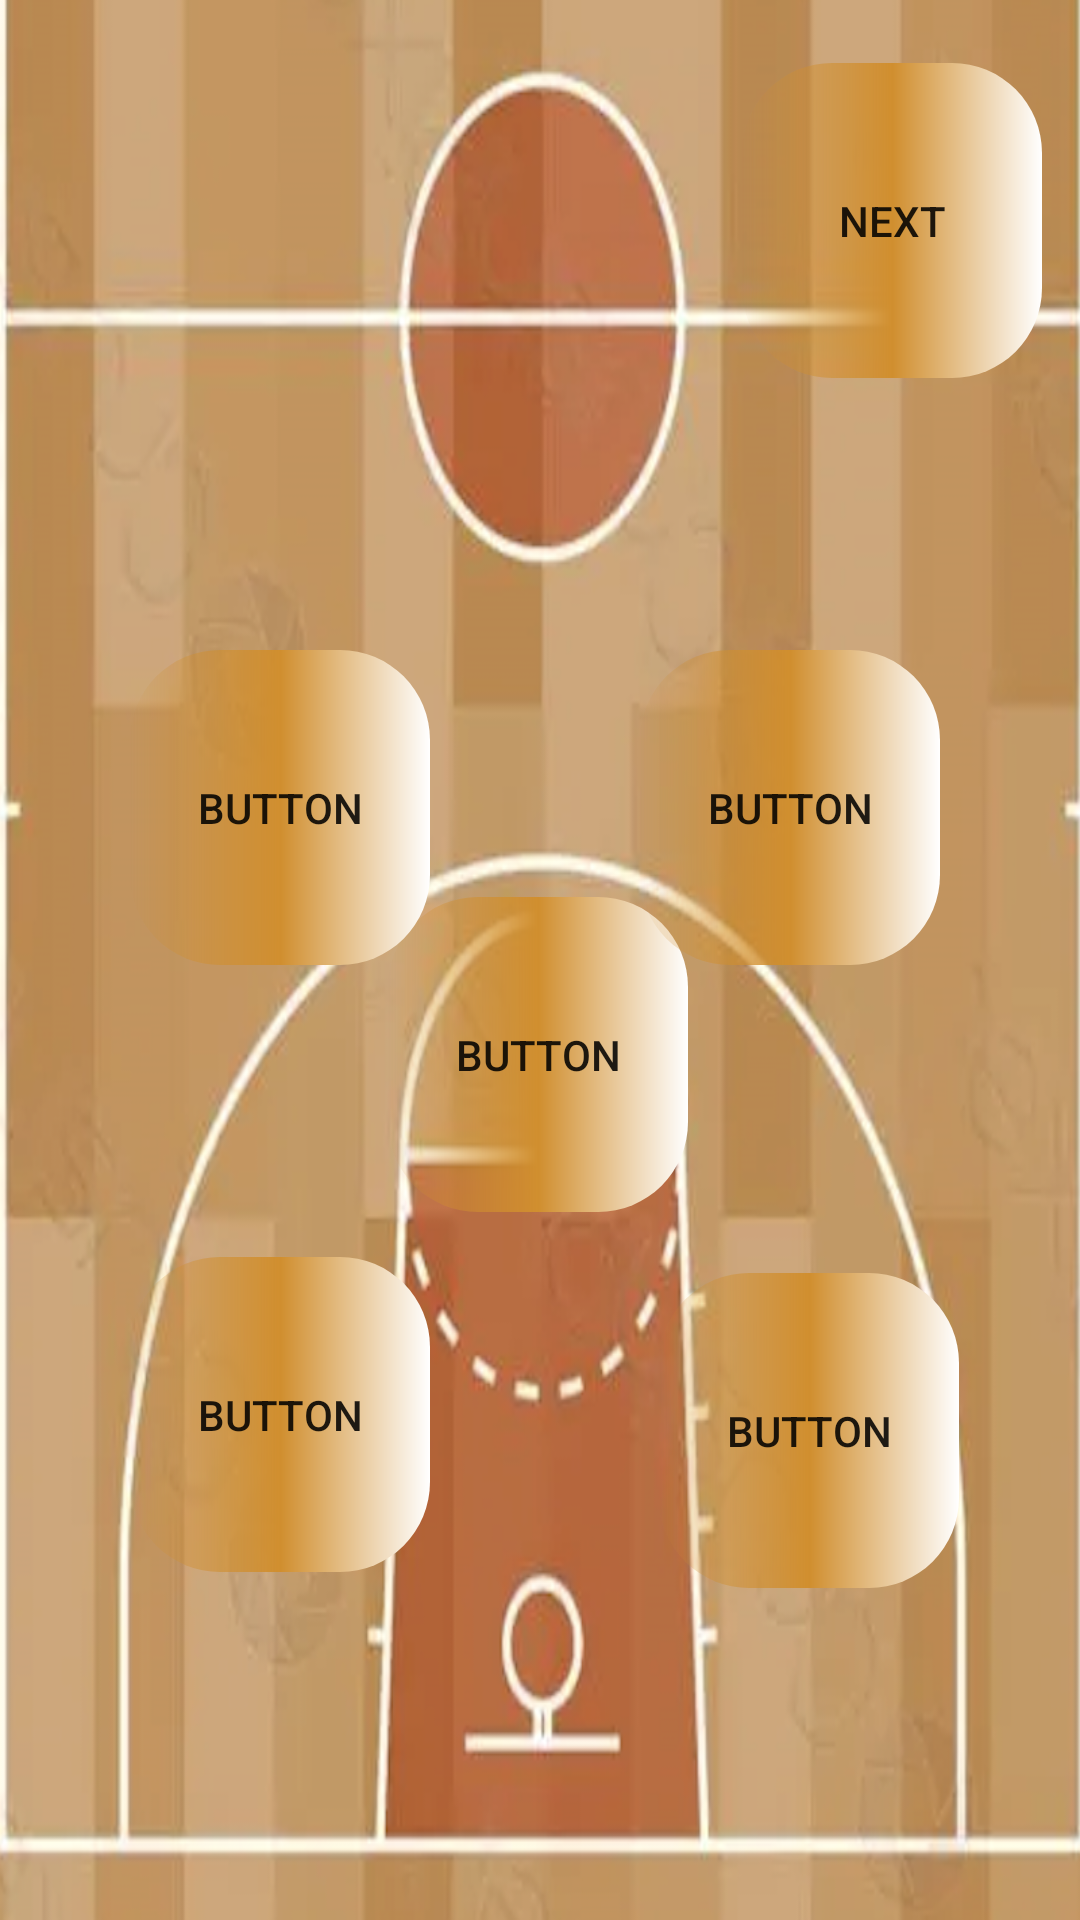

Write the Android layout XML for this screen, with the resource values it uses.
<!-- AndroidManifest.xml: application theme Theme.Sport_league -->
<!-- res/layout/activity_start_bascketball_sr4.xml -->
<?xml version="1.0" encoding="utf-8"?>
<androidx.constraintlayout.widget.ConstraintLayout xmlns:android="http://schemas.android.com/apk/res/android"
    xmlns:app="http://schemas.android.com/apk/res-auto"
    xmlns:tools="http://schemas.android.com/tools"
    android:layout_width="match_parent"
    android:layout_height="match_parent"
    tools:context=".start_bascketball_sr4"
    android:background="@drawable/bassket">

    <Button
        android:id="@+id/button12bsr4"
        android:layout_width="100dp"
        android:layout_height="105dp"
        android:background="@drawable/bec_button5"
        android:text="Button"
        app:layout_constraintBottom_toBottomOf="parent"
        app:layout_constraintEnd_toEndOf="parent"
        app:layout_constraintHorizontal_bias="0.498"
        app:layout_constraintStart_toStartOf="parent"
        app:layout_constraintTop_toTopOf="parent"
        app:layout_constraintVertical_bias="0.559" />

    <Button
        android:id="@+id/button13bsr4"
        android:layout_width="100dp"
        android:layout_height="105dp"
        android:background="@drawable/bec_button5"
        android:text="Button"

        app:layout_constraintBottom_toBottomOf="parent"
        app:layout_constraintEnd_toEndOf="parent"
        app:layout_constraintHorizontal_bias="0.845"
        app:layout_constraintStart_toStartOf="parent"
        app:layout_constraintTop_toTopOf="parent"
        app:layout_constraintVertical_bias="0.793" />

    <Button
        android:id="@+id/button14bsr4"
        android:layout_width="100dp"
        android:layout_height="105dp"
        android:background="@drawable/bec_button5"
        android:text="Button"

        app:layout_constraintBottom_toBottomOf="parent"
        app:layout_constraintEnd_toEndOf="parent"
        app:layout_constraintHorizontal_bias="0.167"
        app:layout_constraintStart_toStartOf="parent"
        app:layout_constraintTop_toTopOf="parent"
        app:layout_constraintVertical_bias="0.783" />

    <Button
        android:id="@+id/button15bsr4"
        android:layout_width="100dp"
        android:layout_height="105dp"
        android:background="@drawable/bec_button5"
        android:text="Button"

        app:layout_constraintBottom_toBottomOf="parent"
        app:layout_constraintEnd_toEndOf="parent"
        app:layout_constraintHorizontal_bias="0.167"
        app:layout_constraintStart_toStartOf="parent"
        app:layout_constraintTop_toTopOf="parent"
        app:layout_constraintVertical_bias="0.405" />

    <Button
        android:id="@+id/button16bsr4"
        android:layout_width="100dp"
        android:layout_height="105dp"
        android:background="@drawable/bec_button5"
        android:text="Button"

        app:layout_constraintBottom_toBottomOf="parent"
        app:layout_constraintEnd_toEndOf="parent"
        app:layout_constraintHorizontal_bias="0.82"
        app:layout_constraintStart_toStartOf="parent"
        app:layout_constraintTop_toTopOf="parent"
        app:layout_constraintVertical_bias="0.405" />

    <Button
        android:id="@+id/next_bs4"
        android:layout_width="100dp"
        android:layout_height="105dp"
        android:background="@drawable/bec_button5"
        android:text="next"

        app:layout_constraintBottom_toBottomOf="parent"
        app:layout_constraintEnd_toEndOf="parent"
        app:layout_constraintHorizontal_bias="0.951"
        app:layout_constraintStart_toStartOf="parent"
        app:layout_constraintTop_toTopOf="parent"
        app:layout_constraintVertical_bias="0.039" />
</androidx.constraintlayout.widget.ConstraintLayout>
<!-- resources referenced by this layout -->
<resources>
  <!-- drawable bassket: png bitmap (drawable, 657766 bytes) -->
  <!-- drawable bec_button5 (drawable) -->
  <?xml version="1.0" encoding="utf-8"?>
  <shape xmlns:android="http://schemas.android.com/apk/res/android">
  
      <gradient  android:centerColor="@color/yellow" android:endColor="@color/white"/>
      <gradient  android:angle="0.5" />
      <corners android:radius="30dp"/>
  </shape>
  <style name="Theme.Sport_league" parent="Base.Theme.Sport_league" />
  <color name="yellow">#D08E2E</color>
  <color name="white">#FFFFFFFF</color>
  <style name="Base.Theme.Sport_league" parent="Theme.AppCompat.Light.NoActionBar">
          
          
      </style>
</resources>
